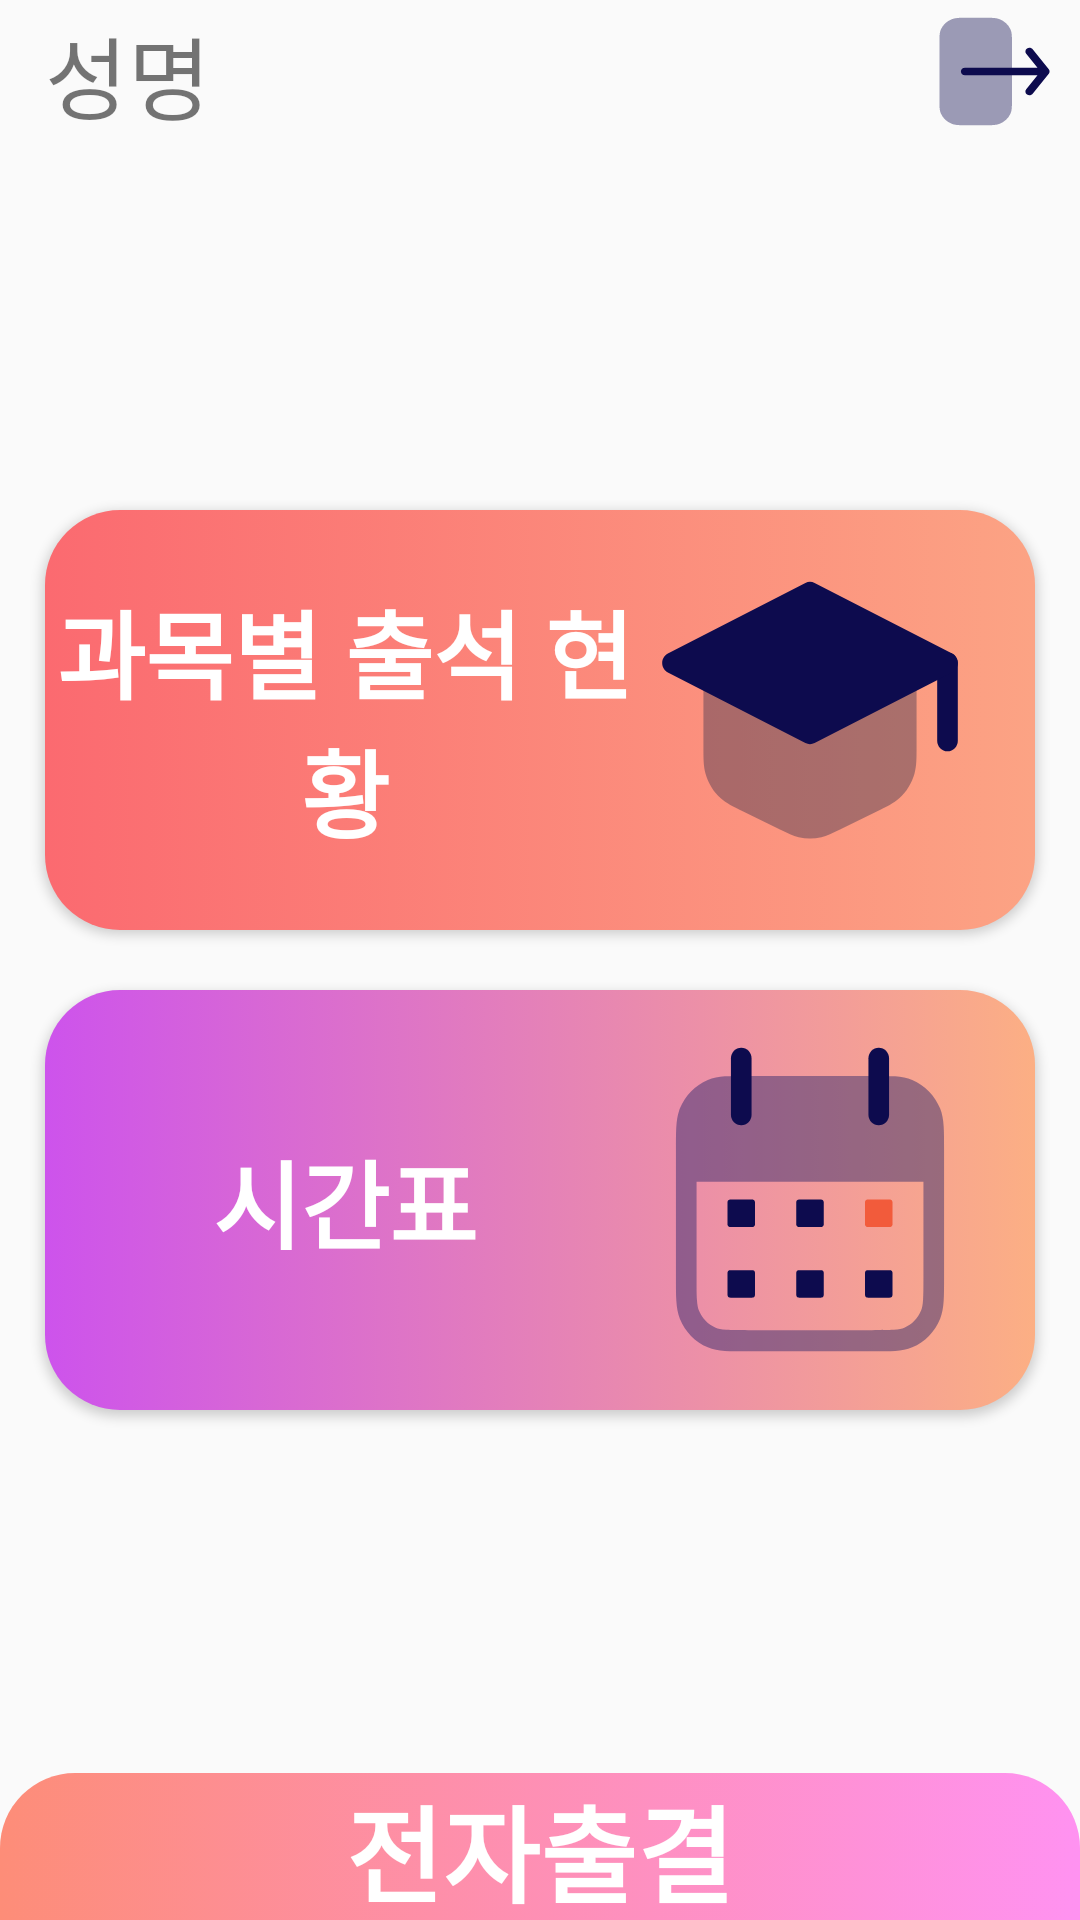

Produce the Android XML layout that renders to this screen, including the resource entries it uses.
<!-- AndroidManifest.xml: application theme Theme.AttendanceProject -->
<!-- res/layout/activity_profile.xml -->
<?xml version="1.0" encoding="utf-8"?>
<LinearLayout xmlns:android="http://schemas.android.com/apk/res/android"
    xmlns:app="http://schemas.android.com/apk/res-auto"
    xmlns:tools="http://schemas.android.com/tools"
    android:layout_width="match_parent"
    android:layout_height="match_parent"
    android:orientation="vertical"
    tools:context=".ProfileActivity">

    <RelativeLayout
        android:id="@+id/topLayout"
        android:layout_width="match_parent"
        android:layout_height="match_parent"
        android:layout_weight="0.6"
        android:orientation="horizontal">

        <TextView
            android:id="@+id/textViewStudentName"
            android:layout_width="match_parent"
            android:layout_height="match_parent"
            android:layout_alignParentLeft="true"
            android:gravity="left|center"
            android:textSize="30sp"
            android:paddingLeft="15dp"
            android:text="성명" />

        <Button
            android:id="@+id/logOutButton"
            android:layout_width="50dp"
            android:layout_height="match_parent"
            android:layout_gravity="right|center"
            android:layout_alignParentRight="true"
            android:background="@null"
            android:drawableStart="@drawable/ic_logouticon" />
    </RelativeLayout>

    <LinearLayout
        android:id="@+id/midLayout"
        android:layout_width="match_parent"
        android:layout_height="match_parent"
        android:layout_weight="0.1"
        android:gravity="center"
        android:orientation="vertical">

        <Button
            android:id="@+id/attendanceButton"
            android:layout_width="match_parent"
            android:layout_height="140dp"
            android:layout_marginRight="15dp"
            android:layout_marginLeft="15dp"
            android:textColor="@color/white"
            android:textSize="32sp"
            android:drawableEnd="@drawable/ic_attendanceicon"
            android:paddingRight="20dp"
            android:textStyle="bold"
            android:background="@drawable/custom_attendance_button"
            android:text="@string/attendanceString" />

        <Button
            android:id="@+id/scheduleButton"
            android:background="@drawable/custom_schedule_button"
            android:textSize="32sp"
            android:textStyle="bold"
            android:textColor="@color/white"
            android:drawableEnd="@drawable/ic_scheduleicon"
            android:paddingRight="20dp"
            android:layout_width="match_parent"
            android:layout_height="140dp"
            android:layout_marginRight="15dp"
            android:layout_marginLeft="15dp"
            android:layout_marginTop="20dp"
            android:text="@string/scheduleString" />
    </LinearLayout>

    <LinearLayout
        android:id="@+id/bottomLayout"
        android:layout_width="match_parent"
        android:layout_height="match_parent"
        android:layout_weight="0.6"
        android:orientation="vertical">

        <TextView
            android:id="@+id/bottomLayoutText"
            android:layout_width="match_parent"
            android:layout_height="match_parent"
            android:text="전자출결"
            android:textSize="35sp"
            android:textStyle="bold"
            android:textColor="@color/white"
            android:gravity="center"
            android:background="@drawable/custom_bottom_textlayout"/>
    </LinearLayout>
</LinearLayout>
<!-- resources referenced by this layout -->
<resources>
  <color name="white">#FFFFFFFF</color>
  <!-- drawable custom_attendance_button (drawable) -->
  <?xml version="1.0" encoding="utf-8"?>
  <selector xmlns:android="http://schemas.android.com/apk/res/android">
      <item android:state_enabled="true">
          <shape android:shape="rectangle">
              <gradient
                  android:type="linear"
                  android:angle="0"
                  android:startColor="@color/gradientAttendanceStart"
                  android:endColor="@color/gradientAttendanceEnd"/>
              <corners android:radius="25dp"/>
  
          </shape>
      </item>
  </selector>
  <!-- drawable custom_bottom_textlayout (drawable) -->
  <?xml version="1.0" encoding="utf-8"?>
  <selector xmlns:android="http://schemas.android.com/apk/res/android">
      <item android:state_enabled="true">
          <shape android:shape="rectangle">
              <gradient
                  android:type="linear"
                  android:angle="0"
                  android:startColor="@color/gradientBottomLayoutStart"
                  android:endColor="@color/gradientBottomLayoutEnd"/>
              <corners
                  android:topLeftRadius="25dp"
                  android:topRightRadius="25dp"/>
          </shape>
      </item>
  </selector>
  <!-- drawable custom_schedule_button (drawable) -->
  <?xml version="1.0" encoding="utf-8"?>
  <selector xmlns:android="http://schemas.android.com/apk/res/android">
      <item android:state_enabled="true">
          <shape android:shape="rectangle">
              <gradient
                  android:type="linear"
                  android:angle="0"
                  android:startColor="@color/gradientScheduleStart"
                  android:endColor="@color/gradientScheduleEnd"/>
              <corners android:radius="25dp"/>
          </shape>
      </item>
  </selector>
  <string name="attendanceString">과목별 출석 현황</string>
  <string name="scheduleString">시간표</string>
  <style name="Theme.AttendanceProject" parent="Theme.AppCompat.Light.NoActionBar">
          
          <item name="colorPrimary">@color/purple_500</item>
          <item name="colorPrimaryVariant">@color/purple_700</item>
          <item name="colorOnPrimary">@color/white</item>
          
          <item name="colorSecondary">@color/teal_200</item>
          <item name="colorSecondaryVariant">@color/teal_700</item>
          <item name="colorOnSecondary">@color/black</item>
          
          <item name="android:statusBarColor" tools:targetApi="l">?attr/colorPrimaryVariant</item>
          
      </style>
  <color name="gradientAttendanceStart">#FB6A70</color>
  <color name="gradientAttendanceEnd">#FCA384</color>
  <color name="gradientBottomLayoutStart">#FD8D78</color>
  <color name="gradientBottomLayoutEnd">#FF92F1</color>
  <color name="gradientScheduleStart">#CD53EC</color>
  <color name="gradientScheduleEnd">#FCAF84</color>
  <color name="purple_500">#FF6200EE</color>
  <color name="purple_700">#FF3700B3</color>
  <color name="teal_200">#FF03DAC5</color>
  <color name="teal_700">#FF018786</color>
  <color name="black">#FF000000</color>
</resources>
